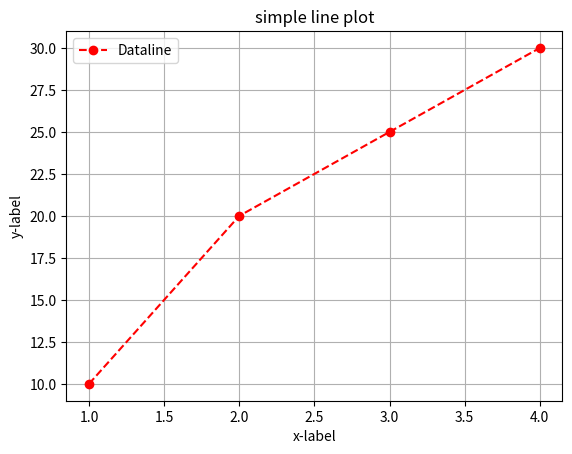

The script that saved this image:
import matplotlib.pyplot as plt
x=[1,2,3,4]
y=[10,20,25,30]

plt.title("simple line plot")
plt.plot(x,y,linestyle="--",color="r",marker="o",label="Dataline")
plt.xlabel("x-label")
plt.ylabel("y-label")
plt.legend()
plt.grid()
plt.show()
